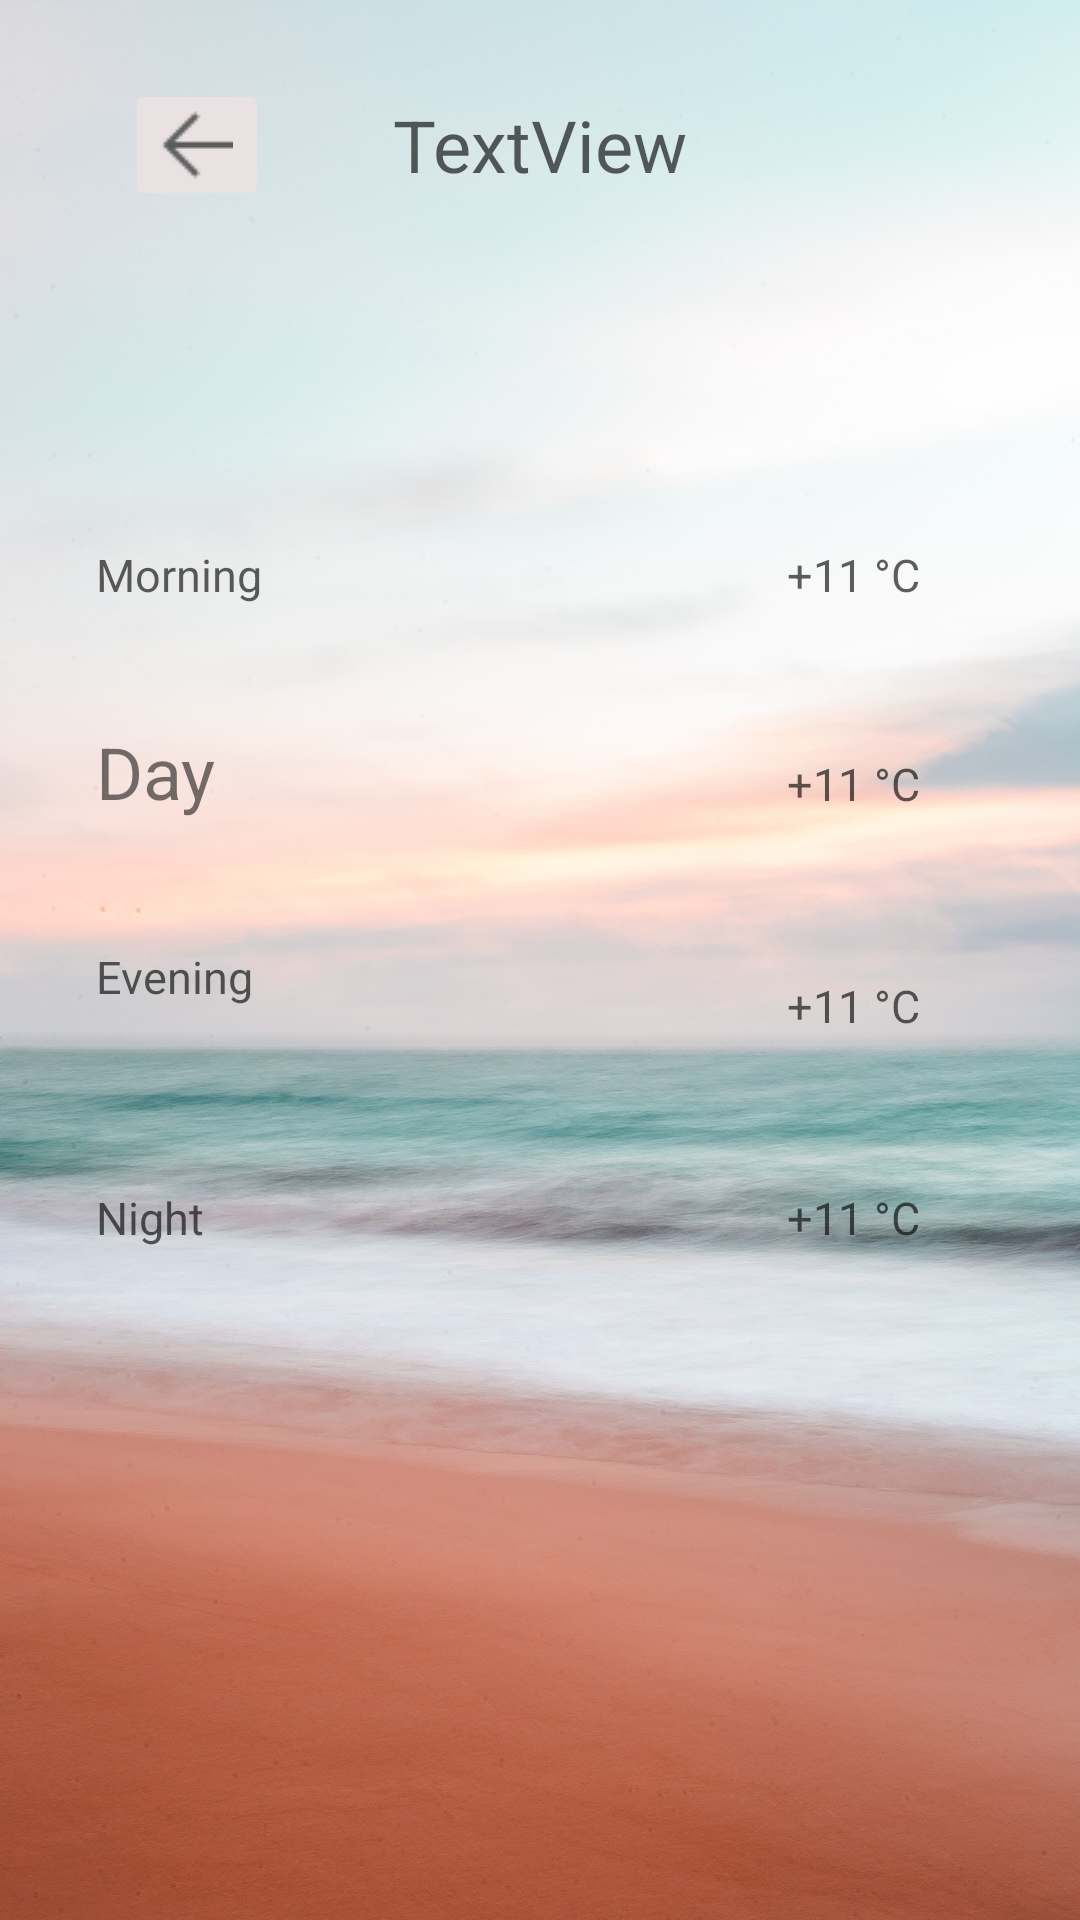

Android layout source for this screen:
<!-- AndroidManifest.xml: application theme AppThemeMaterial -->
<!-- res/layout/activity_extended.xml -->
<?xml version="1.0" encoding="utf-8"?>
<androidx.constraintlayout.widget.ConstraintLayout xmlns:android="http://schemas.android.com/apk/res/android"
    xmlns:app="http://schemas.android.com/apk/res-auto"
    xmlns:tools="http://schemas.android.com/tools"
    android:id="@+id/extended_activity"
    android:layout_width="match_parent"
    android:layout_height="match_parent"
    android:background="@drawable/background"
    tools:context=".ExtendedActivity">

    <TextView
        android:id="@+id/textView9"
        android:layout_width="wrap_content"
        android:layout_height="wrap_content"
        android:text="Night"
        style="@style/text_style_simple"
        app:layout_constraintBottom_toBottomOf="@+id/imageView5"
        app:layout_constraintStart_toStartOf="@+id/textView3"
        app:layout_constraintTop_toTopOf="@+id/imageView5" />

    <TextView
        android:id="@+id/textView10"
        android:layout_width="wrap_content"
        android:layout_height="wrap_content"
        android:text="@string/temp_2"
        style="@style/text_style_simple"
        app:layout_constraintBottom_toBottomOf="@+id/imageView4"
        app:layout_constraintEnd_toEndOf="parent"
        app:layout_constraintStart_toEndOf="@+id/imageView"
        app:layout_constraintTop_toTopOf="@+id/imageView4"
        app:layout_constraintVertical_bias="1.0" />

    <ImageView
        android:id="@+id/imageView5"
        android:layout_width="40dp"
        android:layout_height="40dp"
        android:src="@drawable/sunny"
        app:layout_constraintBottom_toBottomOf="parent"
        app:layout_constraintEnd_toEndOf="@+id/imageView"
        app:layout_constraintHorizontal_bias="1.0"
        app:layout_constraintStart_toStartOf="@+id/imageView"
        app:layout_constraintTop_toBottomOf="@+id/extended_day_header"
        app:layout_constraintVertical_bias="0.6" />

    <TextView
        android:id="@+id/textView7"
        android:layout_width="wrap_content"
        android:layout_height="wrap_content"
        android:text="@string/temp_2"
        style="@style/text_style_simple"
        app:layout_constraintBottom_toBottomOf="@+id/imageView5"
        app:layout_constraintEnd_toEndOf="parent"
        app:layout_constraintStart_toEndOf="@+id/imageView"
        app:layout_constraintTop_toTopOf="@+id/imageView5" />

    <TextView
        android:id="@+id/textView8"
        android:layout_width="wrap_content"
        android:layout_height="wrap_content"
        android:text="Evening"
        style="@style/text_style_simple"
        app:layout_constraintBottom_toBottomOf="@+id/imageView4"
        app:layout_constraintStart_toStartOf="@+id/textView3"
        app:layout_constraintTop_toTopOf="@+id/imageView4" />

    <ImageView
        android:id="@+id/imageView4"
        android:layout_width="40dp"
        android:layout_height="40dp"
        android:src="@drawable/sunny"
        app:layout_constraintBottom_toBottomOf="parent"
        app:layout_constraintEnd_toEndOf="@+id/imageView"
        app:layout_constraintHorizontal_bias="0.0"
        app:layout_constraintStart_toStartOf="@+id/imageView"
        app:layout_constraintTop_toBottomOf="@+id/extended_day_header"
        app:layout_constraintVertical_bias="0.45" />

    <TextView
        android:id="@+id/textView5"
        android:layout_width="wrap_content"
        android:layout_height="wrap_content"
        android:text="Day"
        android:textSize="24sp"
        app:layout_constraintStart_toStartOf="@+id/textView3"
        app:layout_constraintTop_toTopOf="@+id/imageView3" />

    <TextView
        android:id="@+id/textView6"
        android:layout_width="wrap_content"
        android:layout_height="wrap_content"
        android:text="@string/temp_2"
        style="@style/text_style_simple"
        app:layout_constraintBottom_toBottomOf="@+id/imageView3"
        app:layout_constraintEnd_toEndOf="parent"
        app:layout_constraintStart_toEndOf="@+id/imageView3"
        app:layout_constraintTop_toTopOf="@+id/imageView3" />

    <ImageView
        android:id="@+id/imageView3"
        android:layout_width="40dp"
        android:layout_height="40dp"
        android:src="@drawable/sunny"
        app:layout_constraintBottom_toBottomOf="parent"
        app:layout_constraintEnd_toEndOf="@+id/imageView"
        app:layout_constraintHorizontal_bias="0.264"
        app:layout_constraintStart_toStartOf="@+id/imageView"
        app:layout_constraintTop_toBottomOf="@+id/extended_day_header"
        app:layout_constraintVertical_bias="0.32999998" />

    <TextView
        android:id="@+id/extended_day_header"
        android:layout_width="wrap_content"
        android:layout_height="wrap_content"
        android:layout_marginTop="32dp"
        android:text="TextView"
        app:layout_constraintEnd_toEndOf="parent"
        app:layout_constraintStart_toStartOf="parent"
        style="@style/text_style_big"
        app:layout_constraintTop_toTopOf="parent" />

    <TextView
        android:id="@+id/textView3"
        android:layout_width="wrap_content"
        android:layout_height="wrap_content"
        android:layout_marginStart="32dp"
        android:text="Morning"
        style="@style/text_style_simple"
        app:layout_constraintBottom_toBottomOf="@+id/imageView"
        app:layout_constraintStart_toStartOf="parent"
        app:layout_constraintTop_toTopOf="@+id/imageView" />

    <ImageView
        android:id="@+id/imageView"
        android:layout_width="40dp"
        android:layout_height="40dp"
        android:src="@drawable/sunny"
        app:layout_constraintBottom_toBottomOf="parent"
        app:layout_constraintEnd_toEndOf="parent"
        app:layout_constraintHorizontal_bias="0.35"
        app:layout_constraintStart_toEndOf="@+id/textView3"
        app:layout_constraintTop_toBottomOf="@+id/extended_day_header"
        app:layout_constraintVertical_bias="0.19999999" />

    <TextView
        android:id="@+id/textView4"
        android:layout_width="wrap_content"
        android:layout_height="wrap_content"
        android:text="@string/temp_2"
        app:layout_constraintBottom_toBottomOf="@+id/imageView"
        app:layout_constraintEnd_toEndOf="parent"
        style="@style/text_style_simple"
        app:layout_constraintStart_toEndOf="@+id/imageView"
        app:layout_constraintTop_toTopOf="@+id/imageView" />

    <ImageButton
        android:id="@+id/extended_back_button"
        android:layout_width="wrap_content"
        android:layout_height="wrap_content"
        android:src="@drawable/icons8_left_24px"
        app:layout_constraintBottom_toBottomOf="@+id/extended_day_header"
        app:layout_constraintEnd_toStartOf="@+id/extended_day_header"
        app:layout_constraintStart_toStartOf="parent"
        app:layout_constraintTop_toTopOf="@+id/extended_day_header" />

</androidx.constraintlayout.widget.ConstraintLayout>
<!-- resources referenced by this layout -->
<resources>
  <!-- drawable background: jpg bitmap (drawable, 138343 bytes) -->
  <!-- drawable icons8_left_24px: png bitmap (drawable, 433 bytes) -->
  <string name="temp_2">+11  °C</string>
  <style name="text_style_big">
          <item name="android:layout_width">wrap_content</item>
          <item name="android:layout_height">wrap_content</item>
          <item name="android:textSize">24sp</item>
          <item name="android:textColor">@color/textColor</item>
      </style>
  <style name="text_style_simple">
          <item name="android:layout_width">wrap_content</item>
          <item name="android:layout_height">wrap_content</item>
          <item name="android:textSize">15sp</item>
          <item name="android:textColor">@color/textColor</item>
      </style>
  <style name="AppThemeMaterial" parent="Theme.MaterialComponents.DayNight.Bridge">
          
          <item name="colorPrimary">@color/colorPrimary</item>
          <item name="colorPrimaryDark">@color/colorPrimaryDark</item>
          <item name="colorAccent">@color/colorAccent</item>
          <item name="windowActionBar">false</item>
          <item name="windowNoTitle">true</item>
          <item name="backgroundColor">@color/background_color</item>
          <item name="backgroundTint">@color/background_color</item>
      </style>
  <color name="textColor">#A4040404</color>
  <color name="colorPrimary">#608FEF</color>
  <color name="colorPrimaryDark">#608FEF</color>
  <color name="colorAccent">#129F92</color>
  <color name="background_color">#EAE2E2</color>
</resources>
